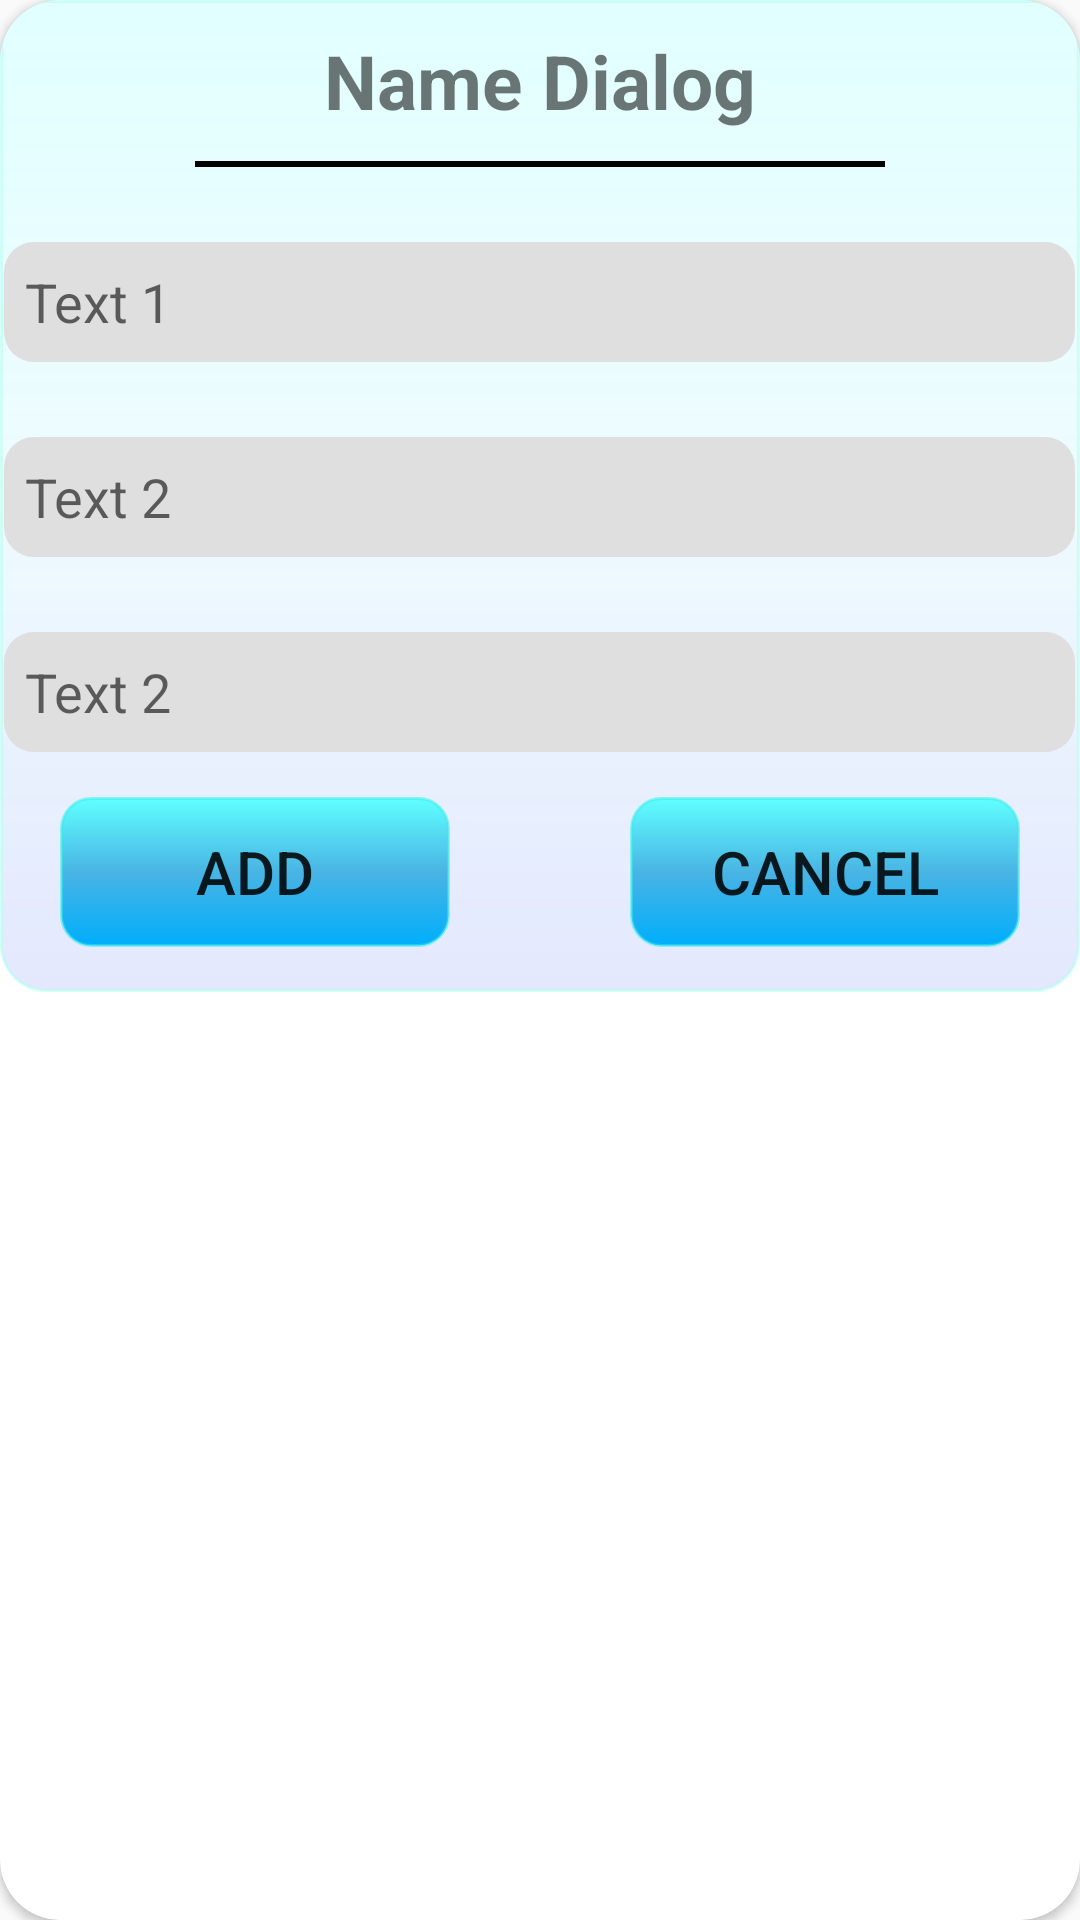

Android layout source for this screen:
<!-- AndroidManifest.xml: application theme Theme.TeachingAssistant -->
<!-- res/layout/dialog_class.xml -->
<?xml version="1.0" encoding="utf-8"?>

<androidx.cardview.widget.CardView xmlns:android="http://schemas.android.com/apk/res/android"
    xmlns:app="http://schemas.android.com/apk/res-auto"
    xmlns:tools="http://schemas.android.com/tools"
    android:id="@+id/cardViewDialog"
    android:layout_width="match_parent"
    android:layout_height="wrap_content"
    app:cardCornerRadius="20dp"
    tools:context=".MainActivity">

    <LinearLayout
        android:layout_width="match_parent"
        android:layout_height="wrap_content"
        android:orientation="vertical"
        android:background="@drawable/color_dialog">

        <TextView
            android:id="@+id/nameClassDialog"
            android:layout_width="wrap_content"
            android:layout_height="wrap_content"
            android:layout_gravity="center"
            android:layout_margin="10dp"
            android:text="Name Dialog"
            android:textSize="25sp"
            android:textStyle="bold" />

        <View
            android:layout_width="230dp"
            android:layout_height="2dp"
            android:layout_gravity="center"
            android:background="@color/black"
            android:padding="10dp" />


        <EditText
            android:id="@+id/edtClassDialog1"
            android:layout_width="wrap_content"
            android:layout_height="40dp"
            android:layout_gravity="center"
            android:padding="7dp"
            android:layout_marginTop="25dp"
            android:ems="17"
            android:hint="Text 1"
            android:background="@drawable/rounded_shape"/>


        <EditText
            android:id="@+id/edtClassDialog2"
            android:layout_width="wrap_content"
            android:layout_height="40dp"
            android:layout_gravity="center"
            android:padding="7dp"
            android:layout_marginTop="25dp"
            android:ems="17"
            android:hint="Text 2"
            android:inputType="text"
            android:background="@drawable/rounded_shape"/>

        <EditText
            android:id="@+id/edtClassDialog3"
            android:layout_width="wrap_content"
            android:layout_height="40dp"
            android:layout_gravity="center"
            android:padding="7dp"
            android:layout_marginTop="25dp"
            android:ems="17"
            android:hint="Text 2"
            android:maxLength="2"
            android:inputType="number"
            android:background="@drawable/rounded_shape"/>


        <LinearLayout
            android:layout_width="wrap_content"
            android:layout_height="wrap_content"
            android:layout_gravity="center"
            android:layout_margin="15dp"
            android:orientation="horizontal">

            <Button
                android:id="@+id/btnAddClassDialog"
                android:layout_width="130dp"
                android:layout_height="50dp"
                android:background="@drawable/round_btn"
                android:text="ADD"
                android:textSize="20sp" />

            <Button
                android:id="@+id/btnCancelClassDialog"
                android:layout_width="130dp"
                android:layout_height="50dp"
                android:layout_marginLeft="60dp"
                android:background="@drawable/round_btn"
                android:text="CANCEL"
                android:textSize="20sp" />
        </LinearLayout>
    </LinearLayout>
</androidx.cardview.widget.CardView>
<!-- resources referenced by this layout -->
<resources>
  <color name="black">#FF000000</color>
  <!-- drawable color_dialog (drawable-v24) -->
  <?xml version="1.0" encoding="utf-8"?>
  
  <shape xmlns:android="http://schemas.android.com/apk/res/android" >
      <stroke android:width="1dp"
          android:color="#709EFFEC" />
      <corners
          android:radius="15dp" />
      <gradient android:angle="270"
          android:centerColor="#1955DCFD"
          android:endColor="#2C6078F6"
          android:startColor="@color/blue_2" />
  </shape>
  <!-- drawable round_btn (drawable-v24) -->
  <?xml version="1.0" encoding="utf-8"?>
  
  <ripple xmlns:android="http://schemas.android.com/apk/res/android"
  android:color="#2C68FF">
  <item>
      <shape android:shape="rectangle">
  
          <stroke android:width="1dp"
              android:color="#8031EFE9" />
  
          <corners android:radius="10dp" />
  
          <gradient android:angle="270"
              android:startColor="@color/blue_1"
              android:centerColor="#49B4E4"
              android:endColor="#00AEFB" />
      </shape>
  </item>
  
  </ripple>
  <!-- drawable rounded_shape (drawable-v24) -->
  <?xml version="1.0" encoding="utf-8"?>
  
  <shape xmlns:android="http://schemas.android.com/apk/res/android"
      android:shape="rectangle"
      android:padding="10dp">
  
      <solid android:color="@color/editText" />
      <corners
          android:radius="10dp" />
  </shape>
  <style name="Theme.TeachingAssistant" parent="Theme.AppCompat.Light.NoActionBar">
          
          <item name="colorPrimary">@color/purple_500</item>
          <item name="colorPrimaryVariant">@color/purple_700</item>
          <item name="colorOnPrimary">@color/white</item>
          
          <item name="colorSecondary">@color/teal_200</item>
          <item name="colorSecondaryVariant">@color/teal_700</item>
          <item name="colorOnSecondary">@color/black</item>
          
          <item name="android:windowTranslucentStatus">true</item>
          <item name="android:windowTranslucentNavigation">true</item>
          
          <item name="android:windowLightStatusBar">true</item>
      </style>
  <color name="blue_2">#2F60FFFF</color>
  <color name="blue_1">#60FFFF</color>
  <color name="editText">#DFDFDF</color>
  <color name="purple_500">#FF6200EE</color>
  <color name="purple_700">#FF3700B3</color>
  <color name="white">#FFFFFFFF</color>
  <color name="teal_200">#FF03DAC5</color>
  <color name="teal_700">#FF018786</color>
</resources>
